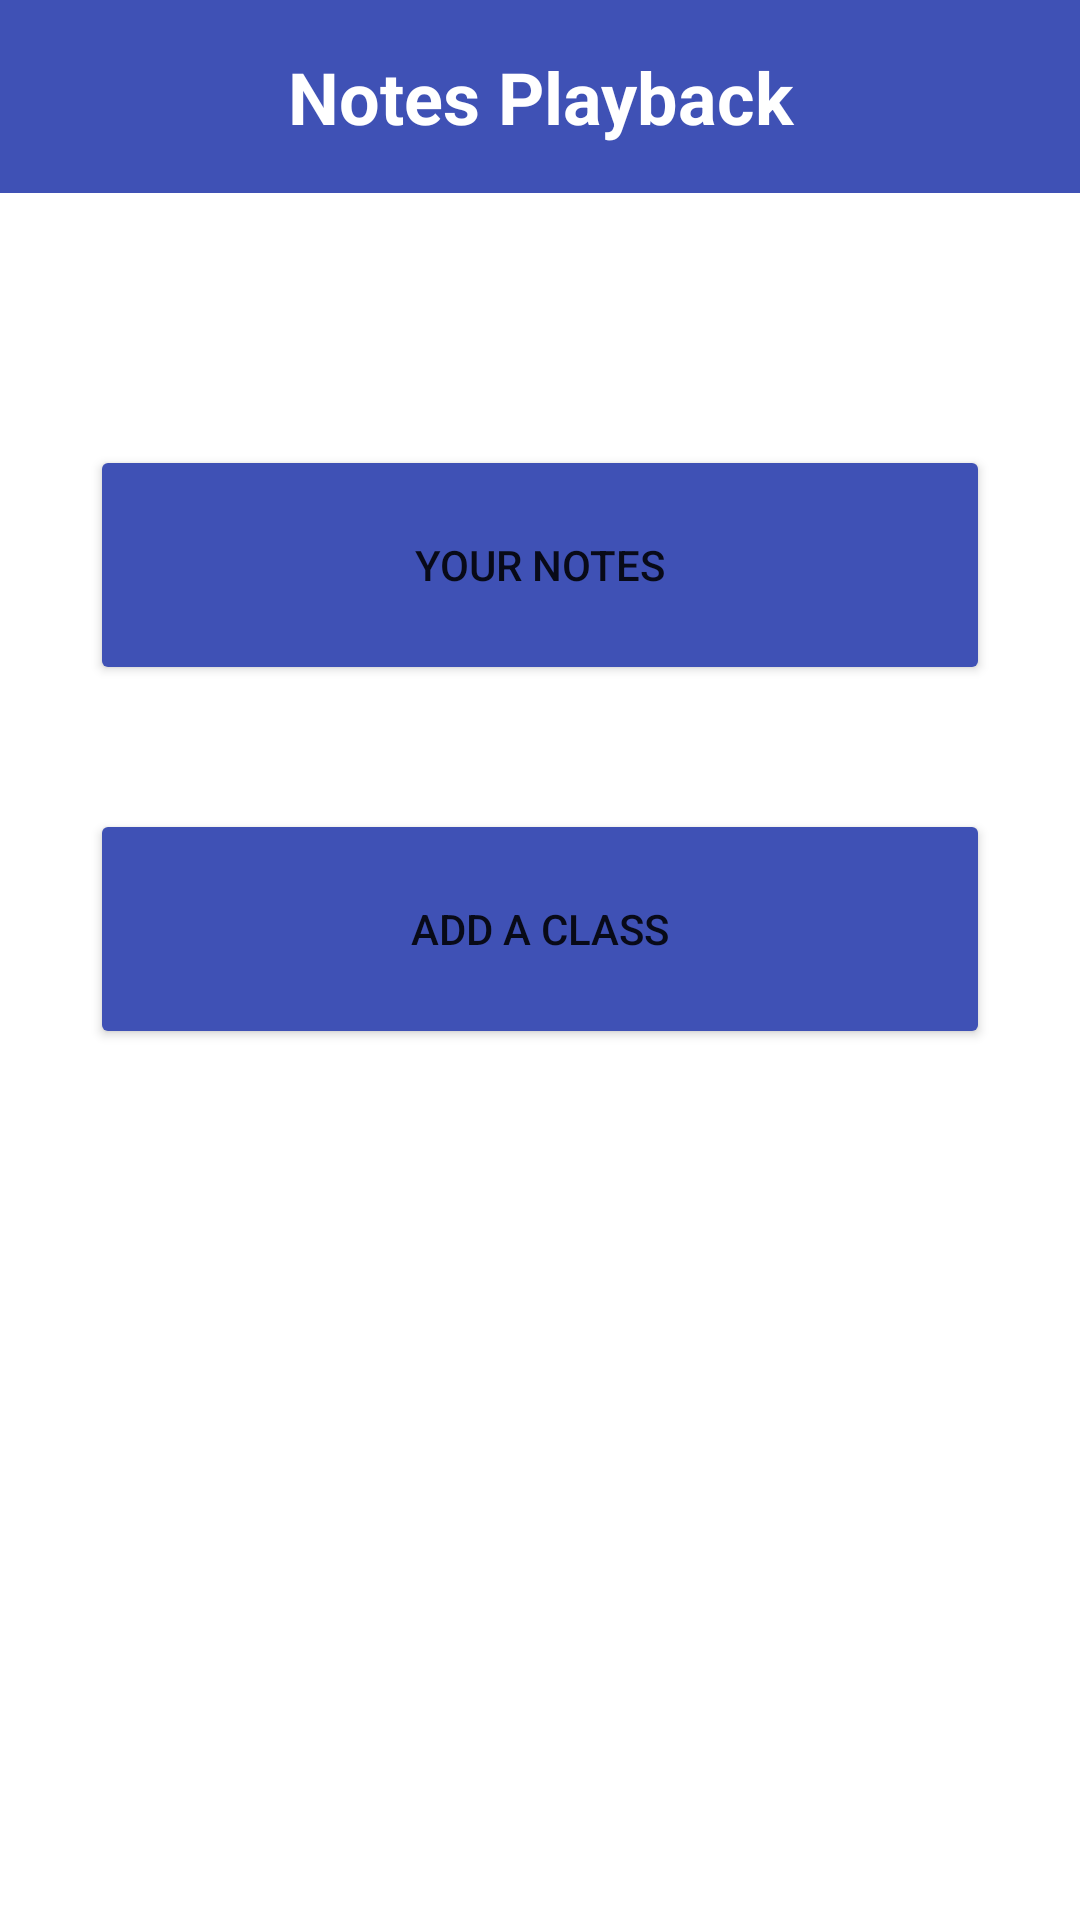

Here is an Android app screen rendered from its layout file. Give the layout XML and the strings, colors and styles it references.
<!-- AndroidManifest.xml: application theme Theme.CriminalIntent -->
<!-- res/layout/landing_page.xml -->
<?xml version="1.0" encoding="utf-8"?>
<androidx.constraintlayout.widget.ConstraintLayout xmlns:android="http://schemas.android.com/apk/res/android"
    xmlns:app="http://schemas.android.com/apk/res-auto"
    xmlns:tools="http://schemas.android.com/tools"
    android:layout_width="match_parent"
    android:layout_height="match_parent">

    <TextView
        android:id="@+id/headerTextView"
        android:layout_width="match_parent"
        android:layout_height="wrap_content"
        android:gravity="center"
        android:padding="16dp"
        android:text="Notes Playback"
        android:textColor="#FFFFFF"
        android:background="#3F51B5"
        android:textSize="24sp"
        android:textStyle="bold"
        app:layout_constraintBottom_toTopOf="@+id/button"
        app:layout_constraintStart_toStartOf="parent"
        app:layout_constraintTop_toTopOf="parent"
        app:layout_constraintVertical_bias="0.0" />

    <Button
        android:id="@+id/button"
        android:layout_width="300dp"
        android:layout_height="80dp"
        android:text="YOUR NOTES"
        android:backgroundTint="#3F51B5"
        app:layout_constraintBottom_toBottomOf="parent"
        app:layout_constraintEnd_toEndOf="parent"
        app:layout_constraintHorizontal_bias="0.498"
        app:layout_constraintStart_toStartOf="parent"
        app:layout_constraintTop_toTopOf="parent"
        app:layout_constraintVertical_bias="0.265" />

    <Button
        android:id="@+id/button2"
        android:layout_width="300dp"
        android:layout_height="80dp"
        android:text="ADD A CLASS"
        android:backgroundTint="#3F51B5"
        app:layout_constraintBottom_toBottomOf="parent"
        app:layout_constraintEnd_toEndOf="parent"
        app:layout_constraintHorizontal_bias="0.498"
        app:layout_constraintStart_toStartOf="parent"
        app:layout_constraintTop_toBottomOf="@+id/button"
        app:layout_constraintVertical_bias="0.125" />

</androidx.constraintlayout.widget.ConstraintLayout>
<!-- resources referenced by this layout -->
<resources>
  <style name="Theme.CriminalIntent" parent="Theme.MaterialComponents.DayNight.DarkActionBar">
          
          <item name="colorPrimary">@color/purple_500</item>
          <item name="colorPrimaryVariant">@color/purple_700</item>
          <item name="colorOnPrimary">@color/white</item>
          
          <item name="colorSecondary">@color/teal_200</item>
          <item name="colorSecondaryVariant">@color/teal_700</item>
          <item name="colorOnSecondary">@color/black</item>
          
          <item name="android:statusBarColor" tools:targetApi="l">?attr/colorPrimaryVariant</item>
          
          <item name="windowActionBar">false</item>
          <item name="windowNoTitle">true</item>
          <item name="android:windowFullscreen">true</item>
      </style>
  <!-- not gathered from this repository: default colours our renderer supplied (Android Studio template values) -->
  <color name="purple_500">#FF6200EE</color>
  <color name="purple_700">#FF3700B3</color>
  <color name="teal_200">#FF03DAC5</color>
  <color name="teal_700">#FF018786</color>
  <color name="black">#FF000000</color>
  <color name="white">#FFFFFFFF</color>
</resources>
